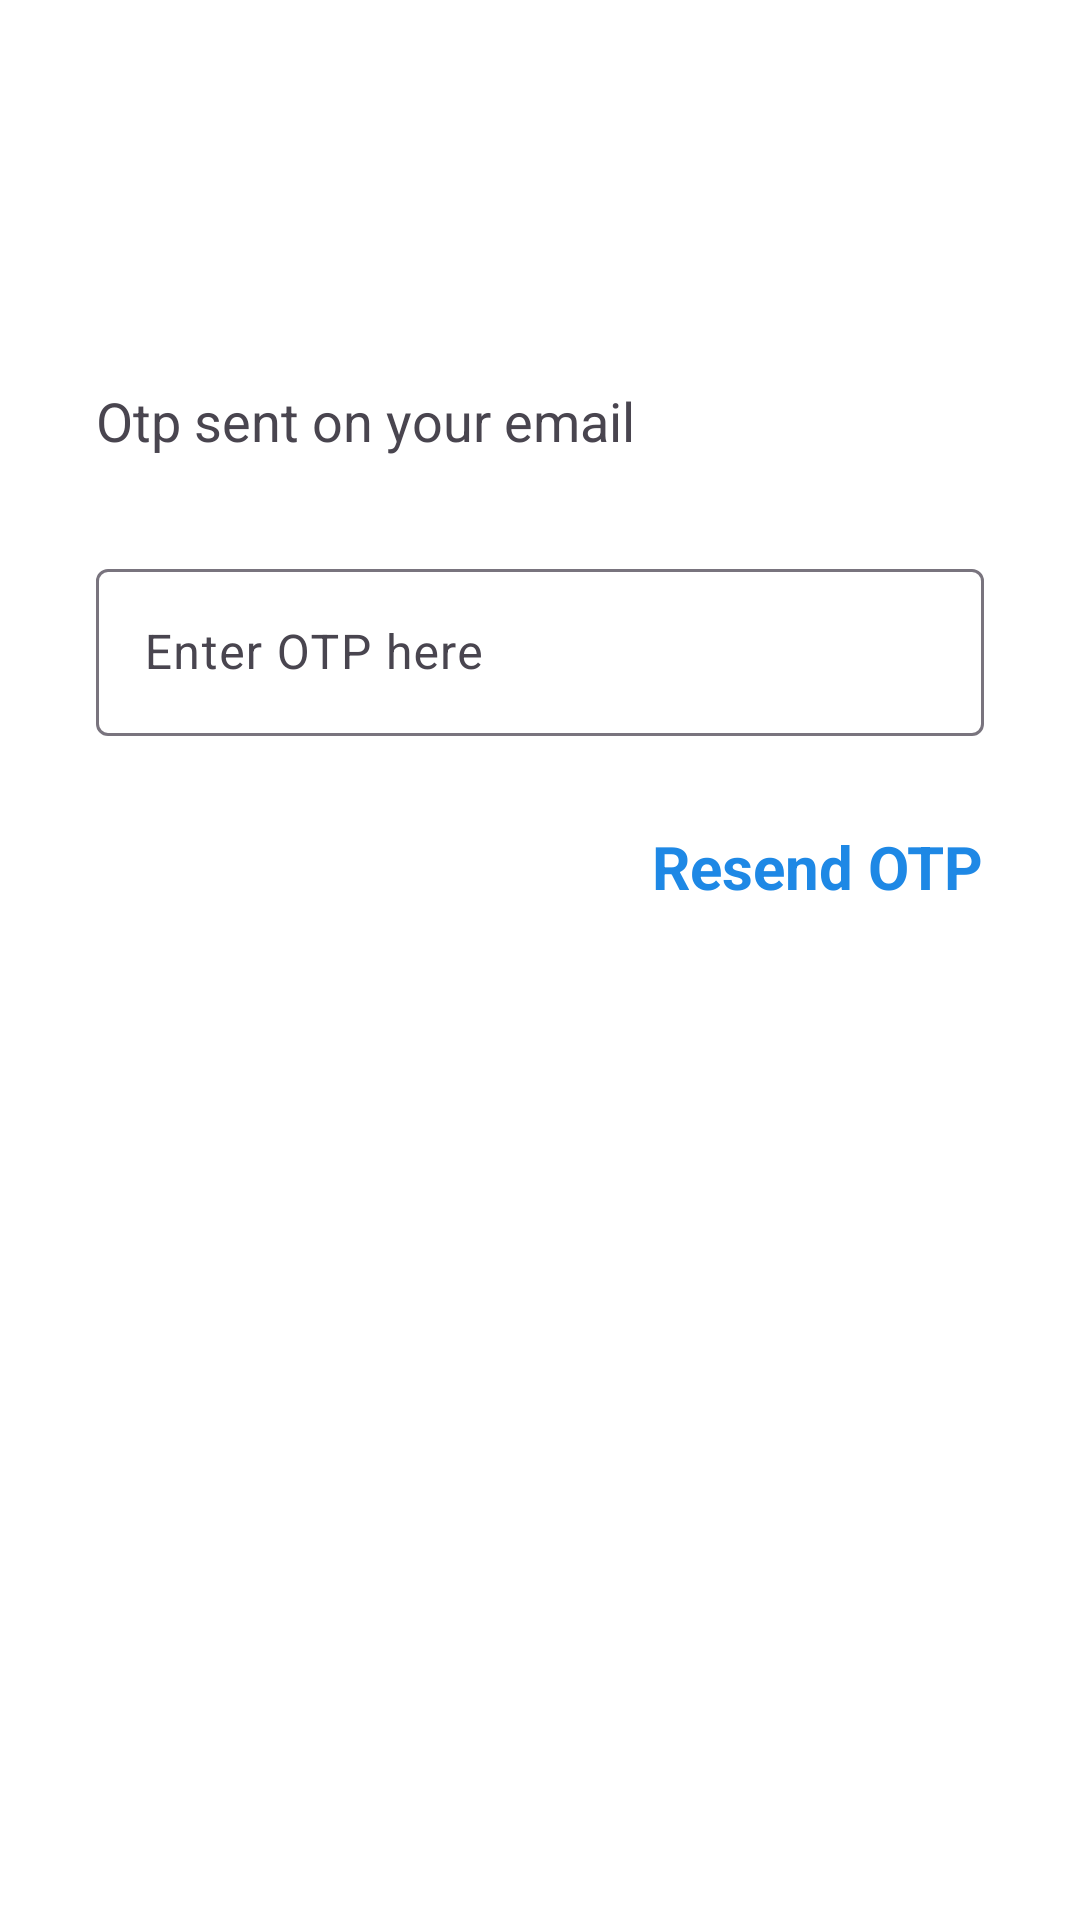

Layout XML and referenced resources for this Android screen:
<!-- AndroidManifest.xml: application theme Theme.TaskManager -->
<!-- res/layout/fragment_verify.xml -->
<?xml version="1.0" encoding="utf-8"?>
<androidx.constraintlayout.widget.ConstraintLayout
    xmlns:android="http://schemas.android.com/apk/res/android"
    xmlns:app="http://schemas.android.com/apk/res-auto"
    xmlns:tools="http://schemas.android.com/tools"
    android:layout_width="match_parent"
    android:layout_height="match_parent"
    android:background="#FFFFFF"
    tools:context=".fragments.ResetPasswordFragment">

    <com.google.android.material.textview.MaterialTextView
        android:id="@+id/verifyInstructionTextView"
        android:layout_width="match_parent"
        android:layout_height="wrap_content"
        android:layout_marginHorizontal="32dp"
        android:layout_marginTop="128dp"
        android:text="@string/otp_sent_on_your_email_text"
        android:textSize="18sp"
        app:layout_constraintEnd_toEndOf="parent"
        app:layout_constraintStart_toStartOf="parent"
        app:layout_constraintTop_toTopOf="parent" />


    <com.google.android.material.textfield.TextInputLayout
        android:id="@+id/textInputLayoutOtp"
        android:layout_width="match_parent"
        android:layout_height="wrap_content"
        app:layout_constraintTop_toBottomOf="@id/verifyInstructionTextView"
        app:layout_constraintStart_toStartOf="parent"
        app:layout_constraintEnd_toEndOf="parent"
        android:layout_marginTop="32dp"
        android:layout_marginHorizontal="32dp">

        <com.google.android.material.textfield.TextInputEditText
            android:id="@+id/editTextOtp"
            android:layout_width="match_parent"
            android:layout_height="wrap_content"
            android:hint="@string/enter_OTP_here_hint"
            android:inputType="number"/>
    </com.google.android.material.textfield.TextInputLayout>

    
    
    
    
    
    
    
    
    

    
    
    
    

    
    
    
    
    
    
    
    

    <com.google.android.material.textview.MaterialTextView
        android:id="@+id/textViewResendOtp"
        android:layout_width="wrap_content"
        android:layout_height="wrap_content"
        android:layout_marginHorizontal="32dp"
        android:layout_marginTop="30dp"
        android:layout_marginEnd="32dp"
        android:text="@string/resend_OTP_text"
        android:textColor="@color/sky_blue"
        android:textSize="20dp"
        android:textStyle="bold"
        app:layout_constraintEnd_toEndOf="parent"
        app:layout_constraintTop_toBottomOf="@+id/textInputLayoutOtp" />

</androidx.constraintlayout.widget.ConstraintLayout>
<!-- resources referenced by this layout -->
<resources>
  <color name="sky_blue">#1E88E5</color>
  <string name="enter_OTP_here_hint">Enter OTP here</string>
  <string name="otp_sent_on_your_email_text">Otp sent on your email</string>
  <string name="resend_OTP_text">Resend OTP</string>
  <style name="Theme.TaskManager" parent="Base.Theme.TaskManager" />
  <style name="Base.Theme.TaskManager" parent="Theme.Material3.DayNight.NoActionBar">
          
          
      </style>
</resources>
